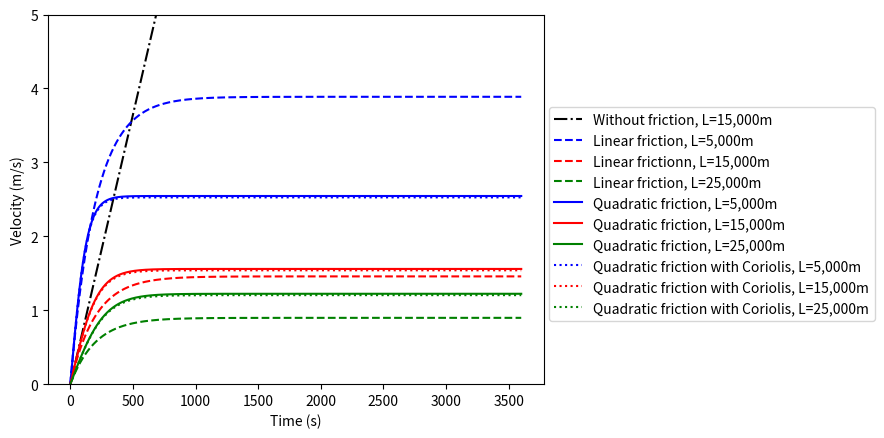
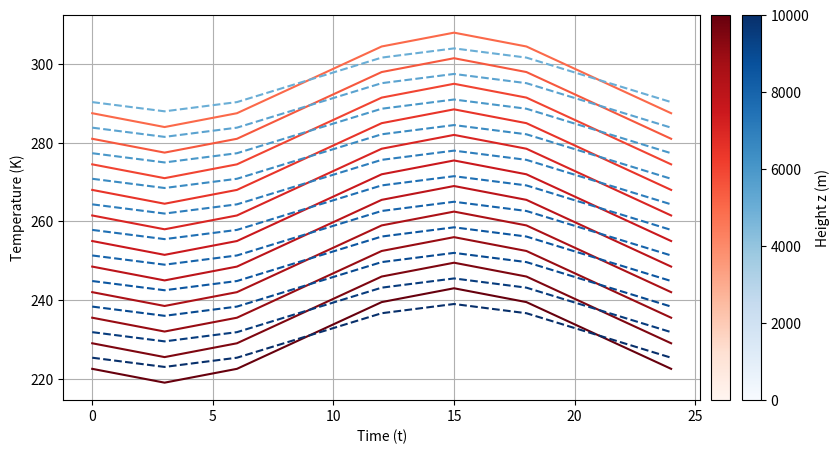
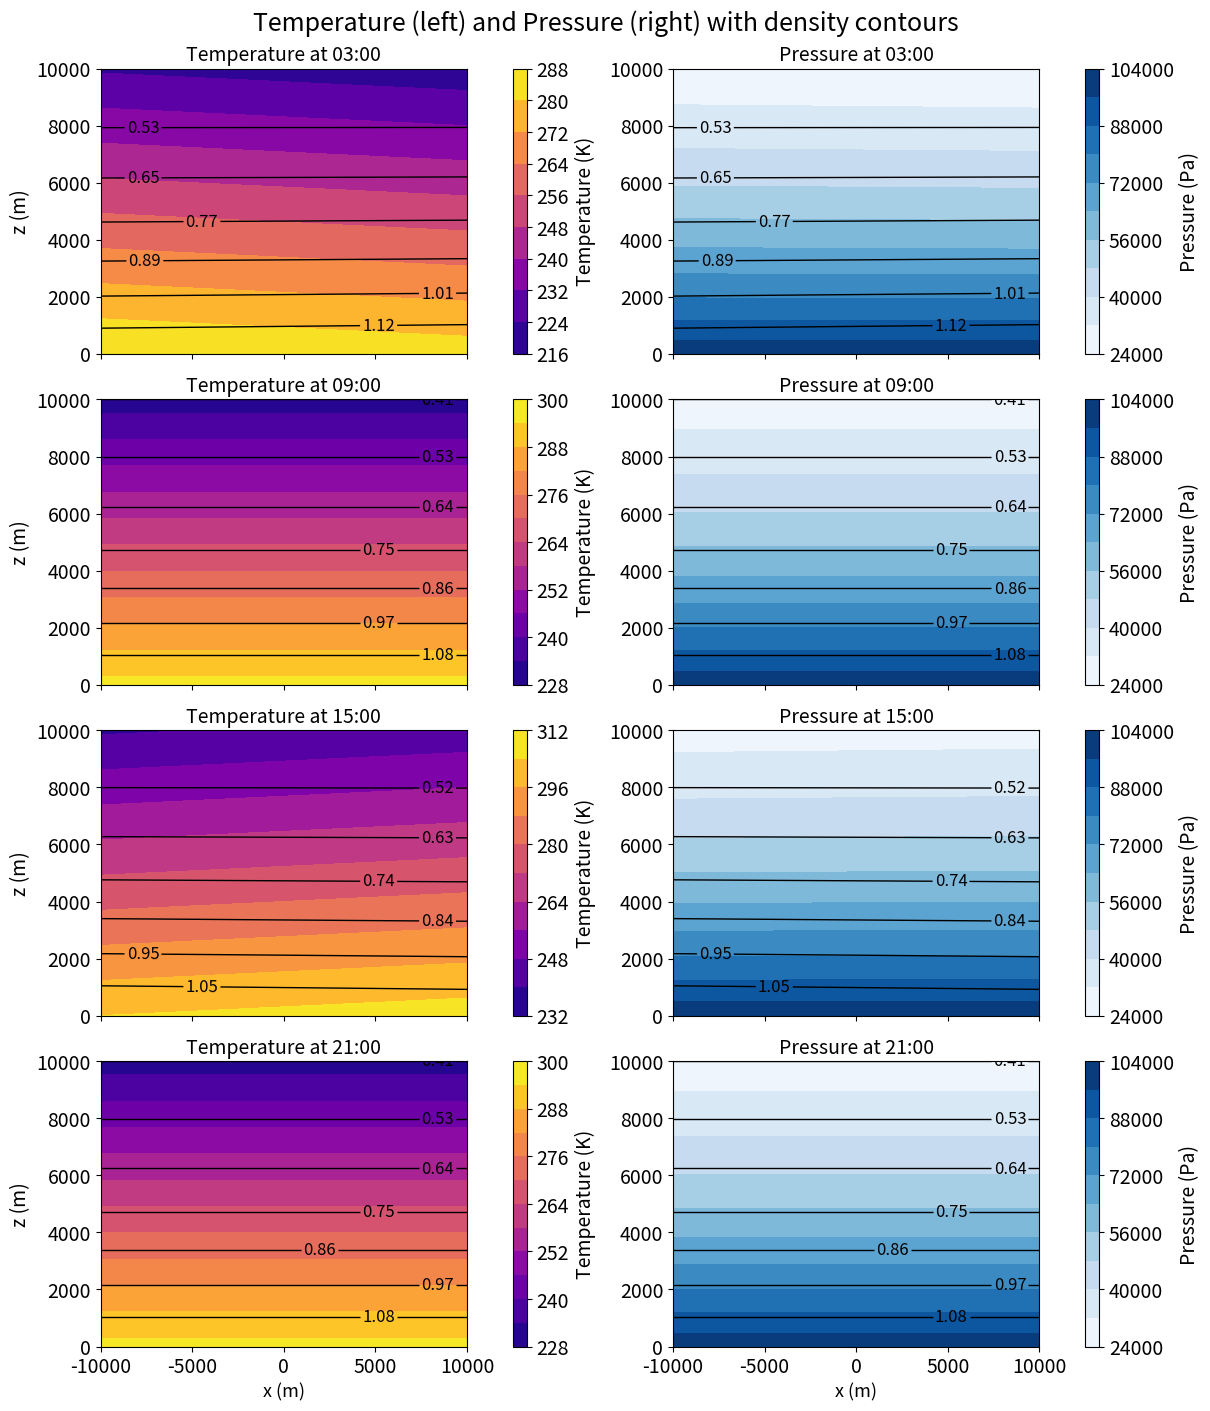
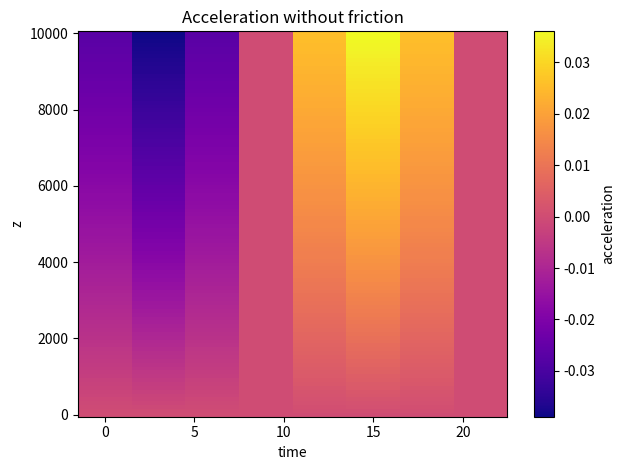
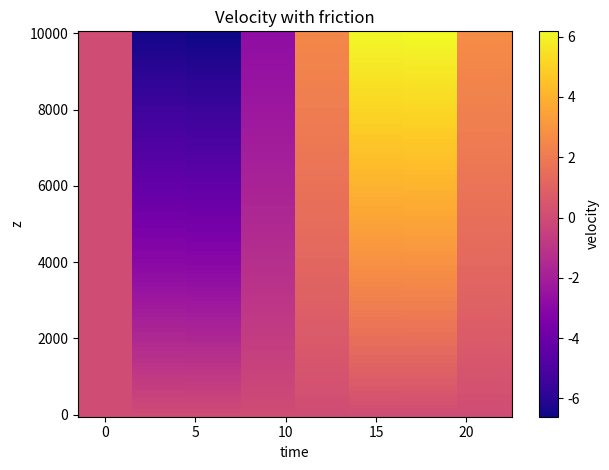
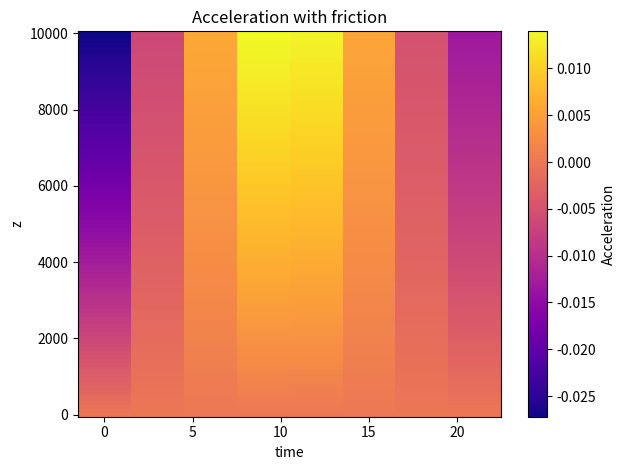
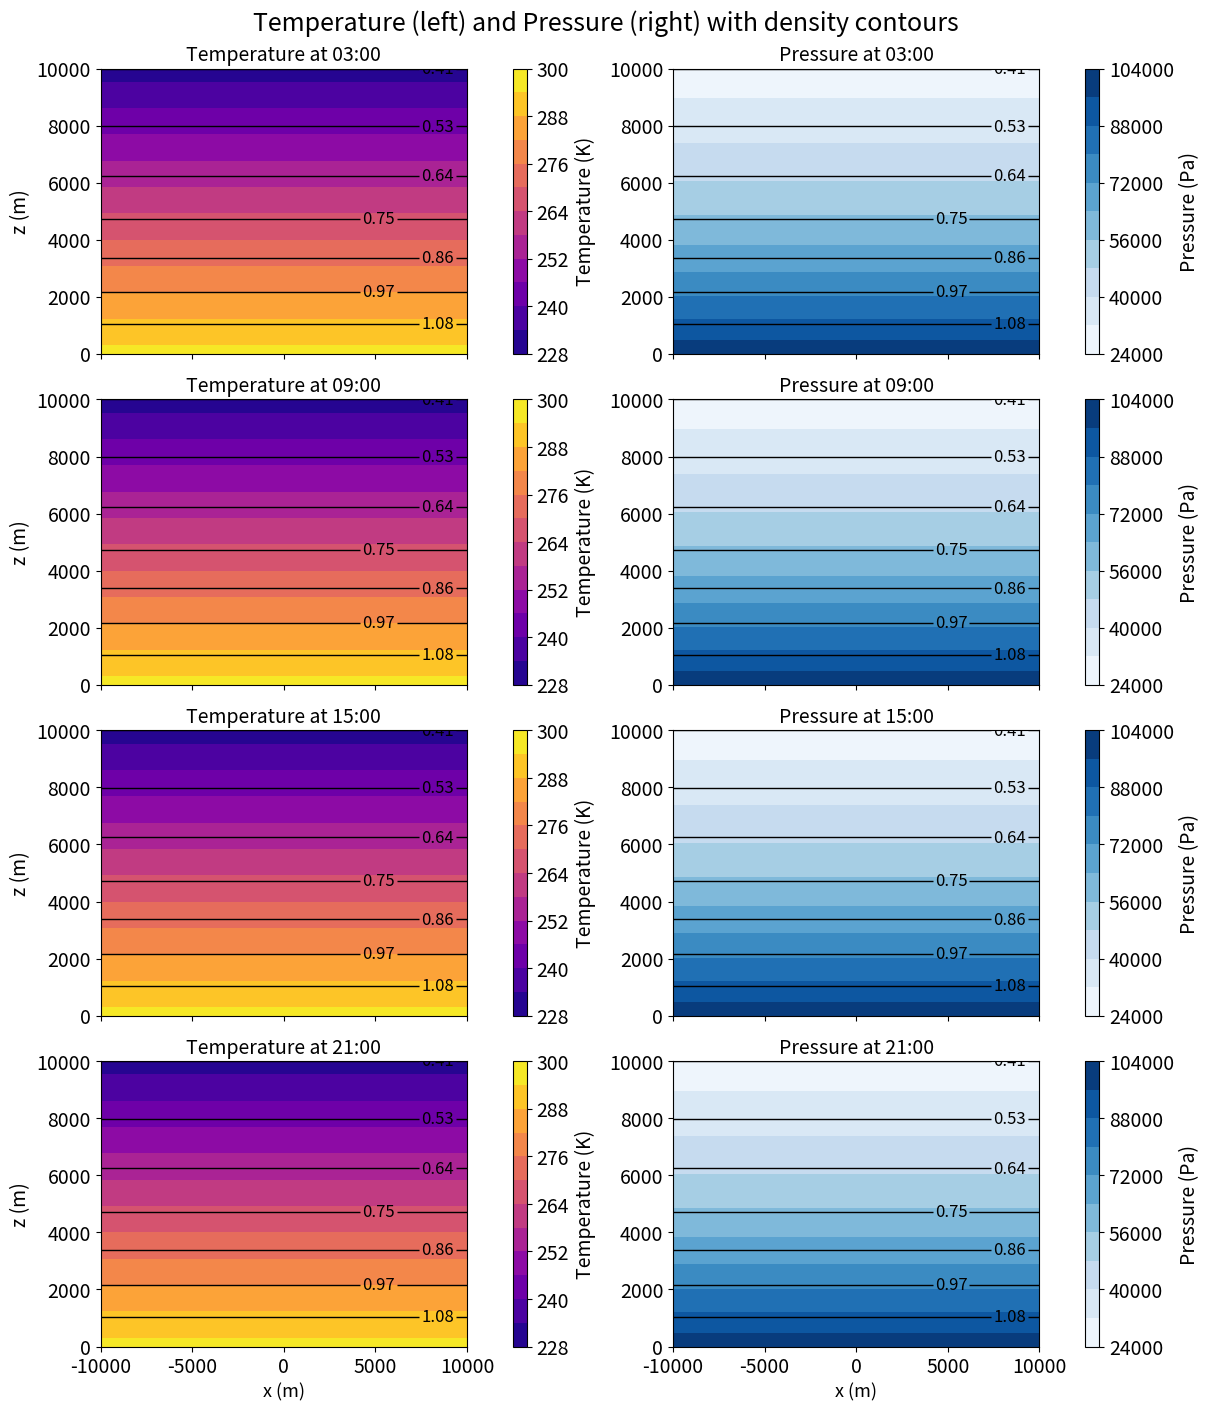

Write Python code to recreate these figures, in order.
"""
[redacted]
[redacted]

remark : AI has been used to assist in structuring some of the plots, assisting in debugging and to help rewrite the code in a more readable way.
"""
#-----------------------------  Question 2  -----------------------------------
#------------------------------------------------------------------------------
#------------------------------------------------------------------------------
#------------------------------------------------------------------------------
#------------------------------------------------------------------------------
import numpy as np
import matplotlib.pyplot as plt
import math
from matplotlib.cm import ScalarMappable
from matplotlib.colors import Normalize

#-----Variables

L = 15000
L2 = 5000
L3 = 25000
H = 1000
dT = 5
P1 = 85000
P0 = 100000
mu = 5*10**-3
R = 287.05

#---------------------------------------------------------------
#Bullet 1

a =R*np.log(P0/P1)
b =2*(H+L)

dvdt = (a/b)*dT
dvdt_print = round(dvdt, 5)

print("Tangential acceleration (no friction) =", dvdt_print, "m/s^2")

#---------------------------------------------------------------
#Bullet 2
v = (dvdt)/mu
v_print = round(v, 3)
print("Steady state velocity (friction) =", v_print, "m/s")

#---------------------------------------------------------------
#Bullet 3 & 6
v = 0
v_f = 0
v_q = 0
v_qf = 0
dt = 0.1
t = np.arange(0,3601,dt)
vs = []
vs2 = []
vs3 = []
vs_f = []
vs_f2 = []
vs_f3 = []
vs_q = []
vs_q2 = []
vs_q3 = []
vs_qf = []
vs_qf2 = []
vs_qf3 = []



Cd = 0.003
Omega = 7.272*10**-5
lat = 51*np.pi/180
f = 2*Omega*np.sin(lat)


for i in t:
    a = R*np.log(P0/P1)
    b = 2*(H+L)
    dvdt = ((a/b)*dT)
    dvdt_f = ((a/b)*dT)-mu*v_f
    dvdt_q = ((a/b)*dT) - Cd*v_q**2
    dvdt_qf = ((a/b)*dT) - Cd*v_qf**2 - f*v_qf
    v = v + dvdt *dt
    v_f = v_f + dvdt_f * dt
    v_q = v_q + dvdt_q * dt
    v_qf = v_qf + dvdt_qf * dt
    vs.append(float(v))
    vs_f.append(float(v_f))
    vs_q.append(float(v_q))
    vs_qf.append(float(v_qf))
    # print("Non-Friction: At time:", i, "then: ", v, " m/s")
    # print("Friction: At time:", i, "then: ", v_f, " m/s")
#print("Steady state velocity (no friction) for length: ", L, "m, is: ", round(v,4), "m/s")
print()
print("Steady state velocity (friction) for length: ", L, "m, is: ", round(v_f,5), "m/s")
print("Steady state velocity (quadratic friction) for length: ", L, "m, is: ", round(v_q,5), "m/s")

v=0
v_f = 0
v_q = 0
v_qf = 0
for i in t:
    a = R*np.log(P0/P1)
    b = 2*(H+L2)
    dvdt = ((a/b)*dT)
    dvdt_f = ((a/b)*dT)-mu*v_f
    dvdt_q = ((a/b)*dT) - Cd*v_q**2
    dvdt_qf = ((a/b)*dT) - Cd*v_qf**2 - f*v_qf
    v = v + dvdt *dt
    v_f = v_f + dvdt_f * dt
    v_q = v_q + dvdt_q * dt
    v_qf = v_qf + dvdt_qf * dt
    vs2.append(float(v))
    vs_f2.append(float(v_f))
    vs_q2.append(float(v_q))
    vs_qf2.append(float(v_qf))
    # print("Non-Friction: At time:", i, "then: ", v, " m/s")
    # print("Friction: At time:", i, "then: ", v_f, " m/s")
print("Steady state velocity (friction) for length: ", L2, "m, is: ", round(v_f,5), "m/s")
print("Steady state velocity (quadratic friction) for length: ", L2, "m, is: ", round(v_q,5), "m/s")



v=0
v_f = 0 
v_q = 0  
v_qf = 0 
for i in t:
    a = R*np.log(P0/P1)
    b = 2*(H+L3)
    dvdt = ((a/b)*dT)
    dvdt_f = ((a/b)*dT)-mu*v_f
    dvdt_q = ((a/b)*dT) - Cd*v_q**2
    dvdt_qf = ((a/b)*dT) - Cd*v_qf**2 - f*v_qf
    v = v + dvdt *dt
    v_f = v_f + dvdt_f * dt
    v_q = v_q + dvdt_q * dt
    v_qf = v_qf + dvdt_qf * dt
    vs3.append(float(v))
    vs_f3.append(float(v_f))
    vs_q3.append(float(v_q))
    vs_qf3.append(float(v_qf))
    # print("Non-Friction: At time:", i, "then: ", v, " m/s")
    # print("Friction: At time:", i, "then: ", v_f, " m/s")   
print("Steady state velocity (friction) for length: ", L3, "m, is: ", round(v_f,5), "m/s")
print("Steady state velocity (quadratic friction) for length: ", L3, "m, is: ", round(v_q,5), "m/s")    
print()

acc = ((a/b)*dT)
acc_f = ((a/b)*dT) - mu*v_f

#plt.plot(t,vs2, label = 'Without friction, L=5,000m')
plt.plot(t,vs, '-.', color = 'k',label = 'Without friction, L=15,000m')

plt.plot(t,vs_f2, '--', color = 'b', label = 'Linear friction, L=5,000m')
plt.plot(t,vs_f, '--',color = 'r',label = 'Linear frictionn, L=15,000m')
plt.plot(t,vs_f3, '--',color = 'g',label = 'Linear friction, L=25,000m')
plt.plot(t,vs_q2, color = 'b', label = 'Quadratic friction, L=5,000m')
plt.plot(t,vs_q, color = 'r', label = 'Quadratic friction, L=15,000m')
plt.plot(t,vs_q3, color = 'g', label = 'Quadratic friction, L=25,000m')
plt.plot(t,vs_qf2, ':',color = 'b', label = 'Quadratic friction with Coriolis, L=5,000m')
plt.plot(t,vs_qf, ':',color = 'r', label = 'Quadratic friction with Coriolis, L=15,000m')
plt.plot(t,vs_qf3, ':',color = 'g', label = 'Quadratic friction with Coriolis, L=25,000m')


plt.ylabel("Velocity (m/s)")
plt.xlabel("Time (s)")
plt.ylim(0,5)
plt.legend(bbox_to_anchor=(1.01, 0.75), borderaxespad=0)
plt.show()
print("Acceleration after an hour without Friction:", acc, "m/s^2")
print ("Acceleration after an hour with Friction:", acc_f, "m/s^2")


#------------------------------------------------------------------
#Advanced question stedy state calculation
Cd = 0.003
Omega = 7.272*10**-5
lat = 51*(np.pi/180)

f = 2*Omega*np.sin(lat)

A = (R*np.log(P0/P1))/(2*(H+L))*dT

v_ss = (-f + np.sqrt(f**2 + 4*Cd*A))/(2*Cd)
#v_ss = round(v_ss,5)
print("Steady state velocity (quadratic & coriolis) = ", v_ss)

#-----------------------------    Task 3    -----------------------------------
#------------------------------------------------------------------------------
#------------------------------------------------------------------------------
#------------------------------------------------------------------------------
#------------------------------------------------------------------------------

gam = 0.0065


def T(x,t,z):
    a = (4*x/20000)+(10+(4/10000))
    b = math.pi/12
    c = 3*math.pi/4
    Temp = (a)*math.sin(b*t - c)+296-gam*z
    return Temp


t = np.arange(0,25,3)
x_land = 10000
x_sea = -10000
z = np.arange (0,10001,1000)



#Colour mapping desion for both plots
cmap_land = plt.get_cmap("Reds")
cmap_sea  = plt.get_cmap("Blues")
colors_land = cmap_land(np.linspace(0.5, 1, len(z)))
colors_sea  = cmap_sea(np.linspace(0.5, 1, len(z)))


#Setting up figure (size, grid, plots, colourbards etc.)
fig = plt.figure(figsize=(9,5))
gs = fig.add_gridspec(1, 3, width_ratios=[1, 0.03, 0.03], wspace=0.05)
ax = fig.add_subplot(gs[0,0])       
cax_land = fig.add_subplot(gs[0,1]) 
cax_sea  = fig.add_subplot(gs[0,2]) 


#Loop that wll run the calculations
for i in z:
    T_land = []
    T_sea = []
    for j in t:
        T_land.append(T(x_land,j,i))
        T_sea.append(T(x_sea,j,i)) 
    idx = list(z).index(i)
    ax.plot(t, T_land, color=colors_land[idx])
    ax.plot(t, T_sea,'--', color=colors_sea[idx])


ax.set_ylabel("Temperature (K)")
ax.set_xlabel("Time (t)")
ax.grid()


#Colour bar creation
norm = Normalize(vmin=z.min(), vmax=z.max())
sm_land = ScalarMappable(cmap=cmap_land, norm=norm)
sm_land.set_array([])
sm_sea = ScalarMappable(cmap=cmap_sea, norm=norm)
sm_sea.set_array([])

#Set up labels and ticks for both sea abd land
cbar_land = plt.colorbar(sm_land, cax=cax_land)
cbar_land.set_ticks([])     
cbar_land.set_label("")
cbar_sea = plt.colorbar(sm_sea, cax=cax_sea)
cbar_sea.set_label("Height z (m)")       
plt.show()

#-----------------------------    Task 4    -----------------------------------
#------------------------------------------------------------------------------
#------------------------------------------------------------------------------
#------------------------------------------------------------------------------
#------------------------------------------------------------------------------

#------------Variables--------------

gam = 0.0065 # K m^-1
P_0 = 101325
g = 9.81
R = 287.05

#------------Define Functions--------------
def T(x, t, z):
    a = (4*x/20000)+(10+(4/10000))
    b = math.pi/12
    c = 3*math.pi/4
    Ts = (a)*np.sin(b*t - c) + 296
    Tval = Ts - gam*z
    return Tval

def P(x, t, z):
    a = (4*x/20000)+(10+(4/10000))
    b = math.pi/12
    c = 3*math.pi/4
    Ts = (a)*np.sin(b*t - c) + 296
    Pressure = P_0 * (1 - (gam*z / Ts))**(g/(R*gam))
    return Pressure

def rho(x, t, z):
    Tval = T(x,t,z)
    Pval = P(x,t,z)
    return Pval/ (R*Tval)


#------------Plot parameters--------------
t_hours = [3, 9, 15, 21]          # times requested (hours)
x = np.linspace(-10000, 10000, 200) # horizontal domain (sea - land)
#z = np.linspace(0, 1001, 100)       # vertical (m)
z = np.linspace(0, 10_000, 10)       # vertical (m)
X, Z = np.meshgrid(x, z)            # shapes: (nz, nx)

fig, axs = plt.subplots(4, 2, figsize=(12, 14), constrained_layout=True)


#-----------Running simulation-------------

for i, hour in enumerate(t_hours):

    T_field = T(X, hour, Z)
    P_field = P(X, hour, Z)
    rho_field = rho(X, hour, Z)
    
    rho_levels = np.linspace(np.nanmin(rho_field), np.nanmax(rho_field), 8)

    #-Temperature map & density contours
    axT = axs[i, 0]
    axT.tick_params(axis='both', labelsize=14)
    
    pcmT = axT.contourf(x, z, T_field, levels=10, cmap='plasma')
    csT = axT.contour(
        x, z, rho_field,
        levels=rho_levels,
        colors='black',
        linewidths=1
    )
    axT.clabel(csT, fmt='%.2f', fontsize=12)
    axT.set_ylabel('z (m)', fontsize=14)
    axT.set_title(f'Temperature at {hour:02d}:00', fontsize=14)

    cbarT = fig.colorbar(pcmT, ax=axT, label='Temperature (K)')
    cbarT.set_label('Temperature (K)', fontsize=14)
    cbarT.ax.tick_params(labelsize=14)

    #-Pressure map & density contours
    axP = axs[i, 1]
    axP.tick_params(axis='both', labelsize=14)

    pcmP = axP.contourf(x, z, P_field, levels=10, cmap='Blues')
    csP = axP.contour(
        x, z, rho_field,
        levels=rho_levels,
        colors='black',
        linewidths=1
    )
    
    axP.clabel(csP, fmt='%.2f', fontsize=12)
    axP.set_title(f'Pressure at {hour:02d}:00', fontsize=14)

    cbarP = fig.colorbar(pcmP, ax=axP, label='Pressure (Pa)')
    cbarP.set_label('Pressure (Pa)', fontsize=14)
    cbarP.ax.tick_params(labelsize=14)
    
    if i == 3:
        axT.set_xlabel('x (m)', fontsize=13)
        axP.set_xlabel('x (m)', fontsize=13)
    else:
        axT.set_xticklabels([])
        axP.set_xticklabels([])

plt.suptitle('Temperature (left) and Pressure (right) with density contours', fontsize=18)
plt.show()


#-----------------------------    Task 5    -----------------------------------
#------------------------------------------------------------------------------
#------------------------------------------------------------------------------
#------------------------------------------------------------------------------
#------------------------------------------------------------------------------

dtHours = 3 #hours
tHoursDay = np.arange(0, 24, dtHours) # time array in hours
z = np.linspace(0, 10_000, 100)
# tHoursDay = np.arange(0,24.1,0.1)
print(len(tHoursDay))
accelerationArray = np.zeros((len(z), len(tHoursDay)))
for i in range(len(tHoursDay)):
    for k in range(len(z)):
        height = z[k]
        if k ==0:
            T1bar = np.mean(T(-L, tHoursDay[i], 0))
            T2bar = np.mean(T(L, tHoursDay[i], 0))
        else:
            T1bar = np.mean(T(-L, tHoursDay[i], z[:k]))
            T2bar = np.mean(T(L, tHoursDay[i], z[:k]))
        p1 = np.mean(P(x, tHoursDay[i], z[k]))
        tgtl_acc = R*np.log(P(10_000, tHoursDay[i], 0)/p1)*(T2bar - T1bar)/(2*(height+20_000))
        accelerationArray[k, i] = tgtl_acc

velocity2 = np.zeros(accelerationArray.shape)

for i in range(1, len(tHoursDay)):
    a_mid = 0.5*(accelerationArray[:, i] + accelerationArray[:,i-1])
    dtSimu = 3*60*60
    velocity2[:, i] = (velocity2[:,i-1] + dtSimu*a_mid)/(1.0 + mu*dtSimu)


plt.figure("acceleration")
plt.pcolormesh(tHoursDay, z, accelerationArray, shading="auto", cmap = 'plasma')
plt.xlabel("time")
plt.ylabel("z")
plt.colorbar(label="acceleration")
plt.title("Acceleration without friction")
plt.tight_layout()
plt.show()


plt.figure("Velocity")
plt.pcolormesh(tHoursDay, z, velocity2, shading="auto", cmap = 'plasma')
plt.xlabel("time")
plt.ylabel("z")
plt.colorbar(label="velocity")
plt.title("Velocity with friction")
plt.tight_layout()
plt.show()

plt.figure("Acceleration with friction")
plt.pcolormesh(tHoursDay, z, accelerationArray - mu*velocity2, shading="auto", cmap = 'plasma')
plt.xlabel("time")
plt.ylabel("z")
plt.colorbar(label="Acceleration")
plt.title("Acceleration with friction")
plt.tight_layout()
plt.show()


#-----------------------------    Task 7    -----------------------------------
#------------------------------------------------------------------------------
#------------------------------------------------------------------------------
#------------------------------------------------------------------------------
#------------------------------------------------------------------------------
print("Barotropic case")
#------------Variables--------------

gam = 0.0065 # Km^-1
P_0 = 101325
g = 9.81
R = 287.05

#------------Define Functions--------------
def T(x, t, z):
    # a = (4*x/20000)+(10+(4/10000))
    # b = math.pi/12
    # c = 3*math.pi/4
    Ts = 296
    Tval = Ts - gam*z
    return Tval

def P(x, t, z):
    # a = (4*x/20000)+(10+(4/10000))
    # b = math.pi/12
    # c = 3*math.pi/4
    Ts =  296
    Pressure = P_0 * (1 - (gam*z / Ts))**(g/(R*gam))
    return Pressure

def rho(x, t, z):
    Tval = T(x,t,z)
    Pval = P(x,t,z)
    return Pval/ (R*Tval)


#------------Plot parameters--------------
t_hours = [3, 9, 15, 21]          # times requested (hours)
x = np.linspace(-10000, 10000, 200) # horizontal domain (sea - land)
z = np.linspace(0, 10001, 10)       # vertical (m)
X, Z = np.meshgrid(x, z)            # shapes: (nz, nx)

fig, axs = plt.subplots(4, 2, figsize=(12, 14), constrained_layout=True)


#-----------Running simulation-------------

for i, hour in enumerate(t_hours):

    T_field = T(X, hour, Z)
    P_field = P(X, hour, Z)
    rho_field = rho(X, hour, Z)
    
    rho_levels = np.linspace(np.nanmin(rho_field), np.nanmax(rho_field), 8)

    #-Temperature map & density contours
    axT = axs[i, 0]
    axT.tick_params(axis='both', labelsize=14)
    
    pcmT = axT.contourf(x, z, T_field, levels=10, cmap='plasma')
    csT = axT.contour(
        x, z, rho_field,
        levels=rho_levels,
        colors='black',
        linewidths=1
    )
    axT.clabel(csT, fmt='%.2f', fontsize=12)
    axT.set_ylabel('z (m)', fontsize=14)
    axT.set_title(f'Temperature at {hour:02d}:00', fontsize=14)

    cbarT = fig.colorbar(pcmT, ax=axT, label='Temperature (K)')
    cbarT.set_label('Temperature (K)', fontsize=14)
    cbarT.ax.tick_params(labelsize=14)

    #-Pressure map & density contours
    axP = axs[i, 1]
    axP.tick_params(axis='both', labelsize=14)

    pcmP = axP.contourf(x, z, P_field, levels=10, cmap='Blues')
    csP = axP.contour(
        x, z, rho_field,
        levels=rho_levels,
        colors='black',
        linewidths=1
    )
    
    axP.clabel(csP, fmt='%.2f', fontsize=12)
    axP.set_title(f'Pressure at {hour:02d}:00', fontsize=14)

    cbarP = fig.colorbar(pcmP, ax=axP, label='Pressure (Pa)')
    cbarP.set_label('Pressure (Pa)', fontsize=14)
    cbarP.ax.tick_params(labelsize=14)
    
    if i == 3:
        axT.set_xlabel('x (m)', fontsize=13)
        axP.set_xlabel('x (m)', fontsize=13)
    else:
        axT.set_xticklabels([])
        axP.set_xticklabels([])

plt.suptitle('Temperature (left) and Pressure (right) with density contours', fontsize=18)
plt.show()



# p = np.arange(P0, P1, 50)   # pressure levels (Pa)

# t = np.arange(0, 3601, dt)


# V = np.tile(vs_f, (len(z), 1))

# plt.figure(figsize=(10, 5))

# pcm = plt.contourf(
#     t/3600,     # time in hours
#     z,          # height (m)
#     V,
#     levels=10,
#     cmap='plasma'
# )

# plt.xlabel("Time (hours)")
# plt.ylabel("Pressure (Pa)")
# plt.gca().invert_yaxis()
# plt.title("Figure 3: Tangential velocity evolution (with friction)")
# plt.colorbar(pcm, label="Tangential velocity (m/s)")
# plt.show()


